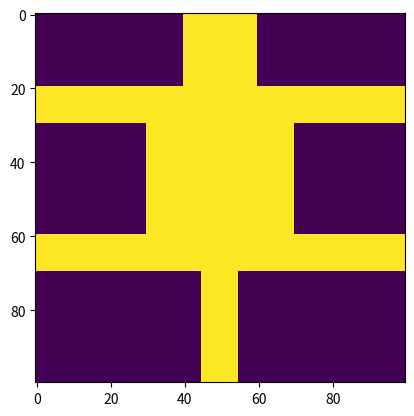

The matplotlib source for this figure:
import numpy as np
import matplotlib.pyplot as plt

class Cat:
    def __init__(self, params:dict):
        self.glued_result = np.zeros((100, 100))
        self.matrices={}
        for key in params["ind_lim"].keys():
            row_min=min([tup[0] for tup in params["ind_lim"][key]])
            row_max=max([tup[0] for tup in params["ind_lim"][key]])
            col_min=min([tup[1] for tup in params["ind_lim"][key]])
            col_max=max([tup[1] for tup in params["ind_lim"][key]])
            self.matrices[key]=np.zeros((row_max-row_min, col_max-col_min))
            self.matrices[key][:,:]=params["mask"][key]
            self.glued_result[row_min:row_max, col_min:col_max] = self.matrices[key]


#if __name__=="main":
params={"ind_lim":{"head": [(0,40), (0,60), (20,40), (20,60)],
                       "body": [(20,30), (20,70), (70,30), (70,70)],
                       "tail": [(70,45), (70,55), (100, 45), (100,55)],
                       "LFL": [(20,0), (20,30), (30,0), (30,30)],
                       "LBL": [(60,0), (60,30), (70,0), (70,30)],
                       "RFL": [(20,70), (20,100), (30,70), (30,100)],
                       "RBL": [(60,70), (60,100), (70, 70), (70,100)],
                       "I": [(0,0), (0,40), (20,0), (20, 40)],
                       "II": [(0,60), (0,100), (20,60), (20,100)],
                       "III": [(30,0), (30,30), (60,0), (60,30)],
                       "IV": [(30,70), (30,100), (60,70), (60,100)],
                       "V": [(70,0), (70,45), (100,0), (100,45)],
                       "VI": [(70,55), (70,100), (100,55), (100,100)]},
            "resolution": 1,
            "mask": {"head": 1,
                     "body": 1,
                     "tail": 1,
                     "LFL": 1,
                     "LBL": 1,
                     "RFL": 1,
                     "RBL": 1,
                     "I": 0,
                     "II": 0,
                     "III": 0,
                     "IV": 0,
                     "V": 0,
                     "VI": 0}}

x = Cat(params)
plt.imshow(x.glued_result)
plt.show()